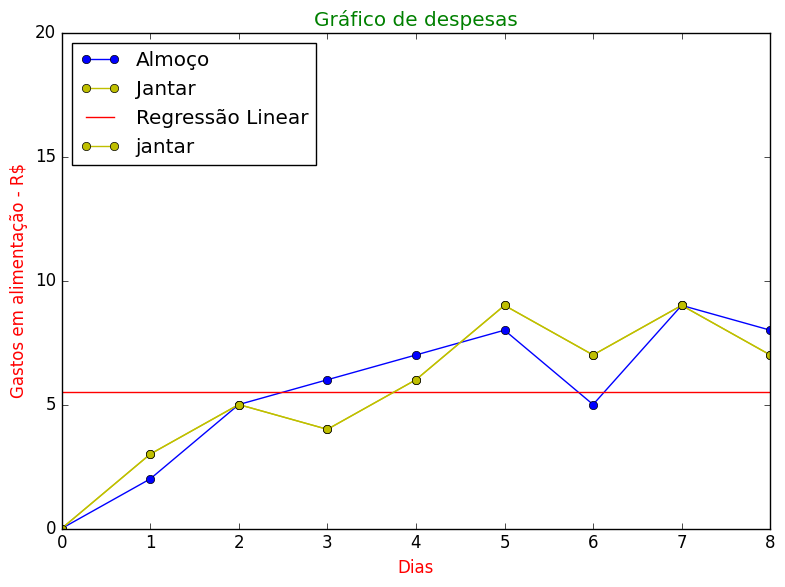

Here is the Python script that generated this plot:
import numpy as np
from numpy import cov, var, std, min, max, sqrt, mean
import matplotlib.pyplot as plt

x = np.array([ [0], [2], [5], [6], [7], [8], [5], [9],[8],[9] ])
y = np.array([ [0], [3], [5], [4], [6], [9], [7], [9],[7],[5]])


class RegressaoLinear:
  def __init__(self,x,y):
    self.x = x
    self.y = y

  def correlacao(self):
    covariacao = cov(self.x, self.y,bias=True)[0][1]
    variancia_x = var(self.x)
    variancia_y = var(self.y)
    return covariacao / sqrt(variancia_x * variancia_y)

  def inclinacao(self):
    stdx = std(self.x)
    stdy = std(self.y)
    return self.correlacao() * (stdy/stdx)

  def interceptacao(self):
    mediax = mean(self.x)
    mediay = mean(self.y)
    return mediay - mediax * self.inclinacao()

  def previsao(self,valor):
    intercepta = self.interceptacao()
    return (self.inclinacao() * valor) + intercepta

  def PlotaRegressao(self, titulo = "Regressão Linear", x = "Eixo X", y = "Eixo Y"):
    plt.xlabel(x)
    plt.ylabel(y)
    plt.title(titulo)

    plt.Line2D (self.x,self.y)
    x_min = min(self.x)
    x_max = max(self.x)
    x_reta = [x_min, x_max]
    y_reta = [self.previsao(x_min), self.previsao(x_max)]
    plt.plot(x_reta, y_reta,label  = "Regressão Linear", c = 'r')
    plt.axis(xmin=0 , xmax=8)
    plt.axis(ymin=0 , ymax=20)
    plt.show


plt.style.use("classic")
plt.title('Gráfico de despesas',color = 'green')
plt.xlabel('Dias',color = 'red' )
plt.ylabel('Gastos em alimentação - R$', color = 'red')
plt.axis(ymin=0 , ymax=20)
plt.axis(xmin=0 , xmax=8)
plt.plot(x, marker='o',label  = "Almoço", c = 'b')
plt.plot(y, marker='o',label  = "Jantar", c= 'y')
plt.legend(loc = 'upper left')
plt.tight_layout()
plt.show()

regressao = RegressaoLinear(x,y)

regressao.PlotaRegressao("Gráfico de despesas", "Dias","Gastos em alimentação - R$")

plt.title('Gráfico de despesas',color = 'green')
plt.xlabel('Dias',color = 'red' )
plt.ylabel('Gastos em alimentação - R$', color = 'red')
plt.axis(ymin=0 , ymax=20)
plt.axis(xmin=0 , xmax=8)
plt.plot(y, marker='o',label  = "jantar", c = 'y')
plt.legend(loc = 'upper left')
plt.style.use("classic")
plt.tight_layout()
plt.show()